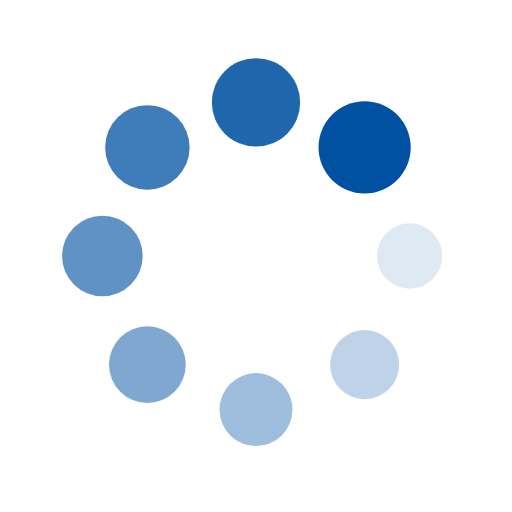
t = 0.00 s
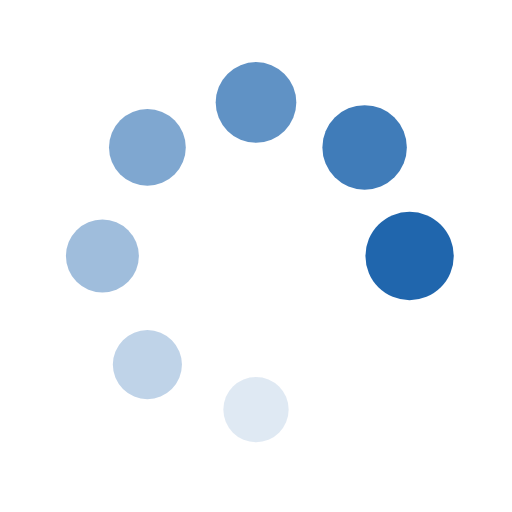
t = 0.22 s
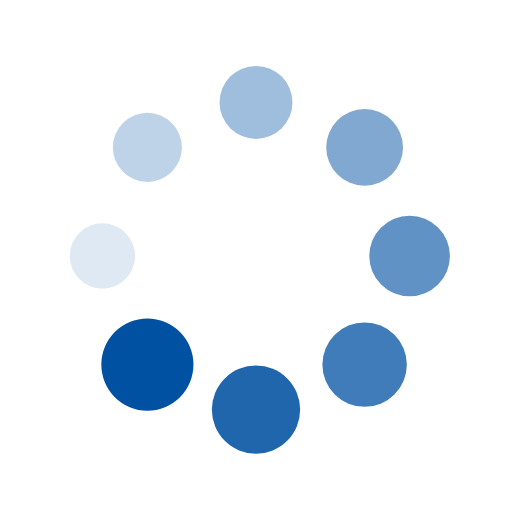
t = 0.44 s
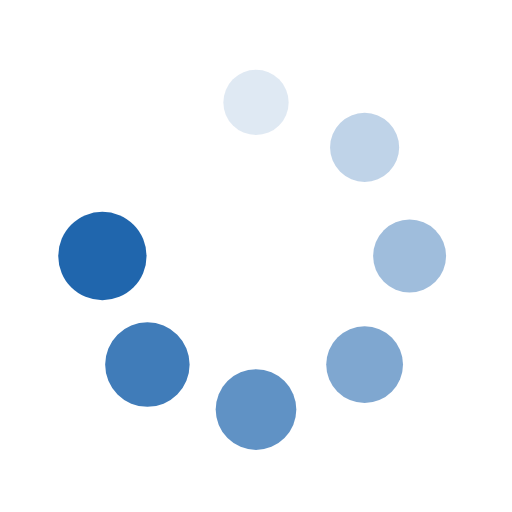
t = 0.65 s

The animated SVG that drew these frames (rendered in a browser with its animation timeline set to each time). Animation: 16 SMIL elements (animate=8,animateTransform=8); one cycle of 0.87 s, repeats indefinitely.

<?xml version="1.0" encoding="utf-8"?>
<svg xmlns="http://www.w3.org/2000/svg" xmlns:xlink="http://www.w3.org/1999/xlink" style="margin: auto; background: none; display: block; shape-rendering: auto;" width="184px" height="184px" viewBox="0 0 100 100" preserveAspectRatio="xMidYMid">
<g transform="translate(80,50)">
<g transform="rotate(0)">
<circle cx="0" cy="0" r="6" fill="#0051a2" fill-opacity="1">
  <animateTransform attributeName="transform" type="scale" begin="-0.7608695652173912s" values="1.5 1.5;1 1" keyTimes="0;1" dur="0.8695652173913042s" repeatCount="indefinite"></animateTransform>
  <animate attributeName="fill-opacity" keyTimes="0;1" dur="0.8695652173913042s" repeatCount="indefinite" values="1;0" begin="-0.7608695652173912s"></animate>
</circle>
</g>
</g><g transform="translate(71.21320343559643,71.21320343559643)">
<g transform="rotate(45)">
<circle cx="0" cy="0" r="6" fill="#0051a2" fill-opacity="0.875">
  <animateTransform attributeName="transform" type="scale" begin="-0.6521739130434782s" values="1.5 1.5;1 1" keyTimes="0;1" dur="0.8695652173913042s" repeatCount="indefinite"></animateTransform>
  <animate attributeName="fill-opacity" keyTimes="0;1" dur="0.8695652173913042s" repeatCount="indefinite" values="1;0" begin="-0.6521739130434782s"></animate>
</circle>
</g>
</g><g transform="translate(50,80)">
<g transform="rotate(90)">
<circle cx="0" cy="0" r="6" fill="#0051a2" fill-opacity="0.75">
  <animateTransform attributeName="transform" type="scale" begin="-0.5434782608695652s" values="1.5 1.5;1 1" keyTimes="0;1" dur="0.8695652173913042s" repeatCount="indefinite"></animateTransform>
  <animate attributeName="fill-opacity" keyTimes="0;1" dur="0.8695652173913042s" repeatCount="indefinite" values="1;0" begin="-0.5434782608695652s"></animate>
</circle>
</g>
</g><g transform="translate(28.786796564403577,71.21320343559643)">
<g transform="rotate(135)">
<circle cx="0" cy="0" r="6" fill="#0051a2" fill-opacity="0.625">
  <animateTransform attributeName="transform" type="scale" begin="-0.4347826086956521s" values="1.5 1.5;1 1" keyTimes="0;1" dur="0.8695652173913042s" repeatCount="indefinite"></animateTransform>
  <animate attributeName="fill-opacity" keyTimes="0;1" dur="0.8695652173913042s" repeatCount="indefinite" values="1;0" begin="-0.4347826086956521s"></animate>
</circle>
</g>
</g><g transform="translate(20,50.00000000000001)">
<g transform="rotate(180)">
<circle cx="0" cy="0" r="6" fill="#0051a2" fill-opacity="0.5">
  <animateTransform attributeName="transform" type="scale" begin="-0.3260869565217391s" values="1.5 1.5;1 1" keyTimes="0;1" dur="0.8695652173913042s" repeatCount="indefinite"></animateTransform>
  <animate attributeName="fill-opacity" keyTimes="0;1" dur="0.8695652173913042s" repeatCount="indefinite" values="1;0" begin="-0.3260869565217391s"></animate>
</circle>
</g>
</g><g transform="translate(28.78679656440357,28.786796564403577)">
<g transform="rotate(225)">
<circle cx="0" cy="0" r="6" fill="#0051a2" fill-opacity="0.375">
  <animateTransform attributeName="transform" type="scale" begin="-0.21739130434782605s" values="1.5 1.5;1 1" keyTimes="0;1" dur="0.8695652173913042s" repeatCount="indefinite"></animateTransform>
  <animate attributeName="fill-opacity" keyTimes="0;1" dur="0.8695652173913042s" repeatCount="indefinite" values="1;0" begin="-0.21739130434782605s"></animate>
</circle>
</g>
</g><g transform="translate(49.99999999999999,20)">
<g transform="rotate(270)">
<circle cx="0" cy="0" r="6" fill="#0051a2" fill-opacity="0.25">
  <animateTransform attributeName="transform" type="scale" begin="-0.10869565217391303s" values="1.5 1.5;1 1" keyTimes="0;1" dur="0.8695652173913042s" repeatCount="indefinite"></animateTransform>
  <animate attributeName="fill-opacity" keyTimes="0;1" dur="0.8695652173913042s" repeatCount="indefinite" values="1;0" begin="-0.10869565217391303s"></animate>
</circle>
</g>
</g><g transform="translate(71.21320343559643,28.78679656440357)">
<g transform="rotate(315)">
<circle cx="0" cy="0" r="6" fill="#0051a2" fill-opacity="0.125">
  <animateTransform attributeName="transform" type="scale" begin="0s" values="1.5 1.5;1 1" keyTimes="0;1" dur="0.8695652173913042s" repeatCount="indefinite"></animateTransform>
  <animate attributeName="fill-opacity" keyTimes="0;1" dur="0.8695652173913042s" repeatCount="indefinite" values="1;0" begin="0s"></animate>
</circle>
</g>
</g>
<!-- [ldio] generated by https://loading.io/ --></svg>
